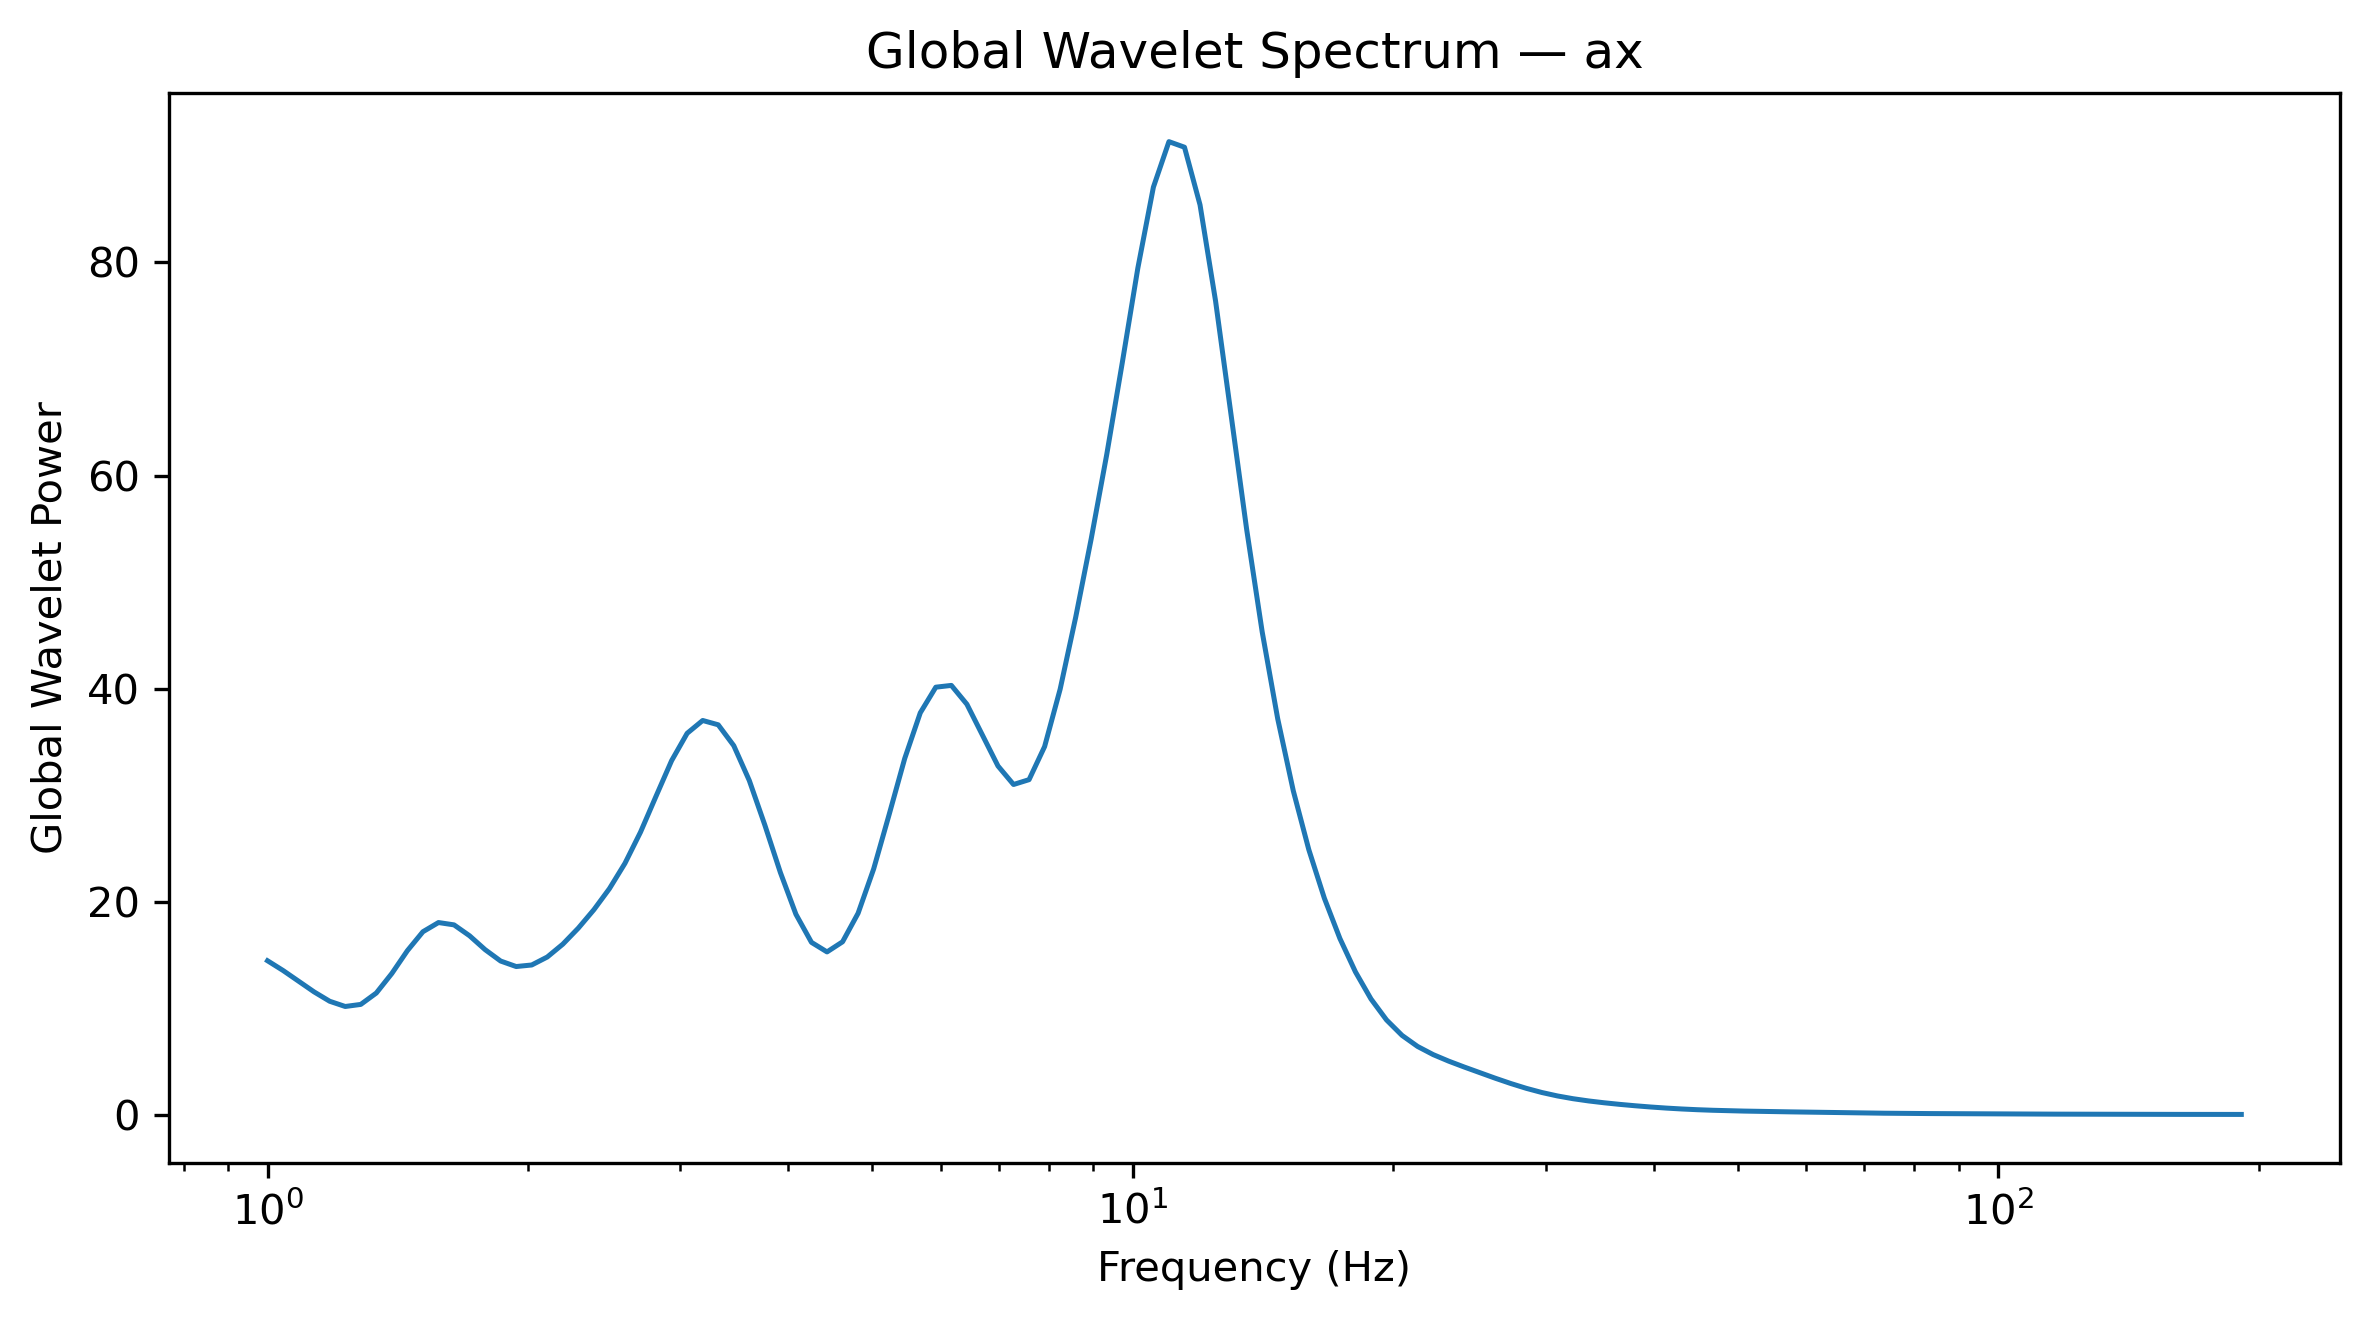

The data file committed next to this chart (first rows):
Frequency_Hz, GlobalWaveletPower, GlobalWaveletAmplitude
1.0, 14.47, 3.803
1.042, 13.55, 3.681
1.086, 12.55, 3.542
1.132, 11.54, 3.397
1.18, 10.66, 3.265
1.23, 10.17, 3.189
1.282, 10.37, 3.22
1.336, 11.44, 3.382
1.392, 13.27, 3.643
1.451, 15.41, 3.926
1.512, 17.19, 4.146
1.576, 18.05, 4.249
1.643, 17.83, 4.223
1.712, 16.81, 4.1
1.784, 15.51, 3.938
1.86, 14.44, 3.8
1.938, 13.92, 3.731
2.02, 14.07, 3.751
2.105, 14.82, 3.849
2.194, 16.02, 4.003
2.287, 17.53, 4.187
2.383, 19.26, 4.388
2.484, 21.23, 4.608
2.589, 23.61, 4.859
2.698, 26.54, 5.152
2.812, 29.91, 5.469
2.931, 33.24, 5.766
3.055, 35.81, 5.984
3.183, 37.01, 6.084
3.318, 36.61, 6.05
3.458, 34.65, 5.886
3.604, 31.38, 5.601
3.756, 27.19, 5.215
3.915, 22.74, 4.769
4.08, 18.82, 4.339
4.252, 16.19, 4.024
4.432, 15.29, 3.911
4.619, 16.24, 4.03
4.814, 18.92, 4.35
5.017, 23.08, 4.804
5.229, 28.2, 5.311
5.45, 33.45, 5.783
5.68, 37.73, 6.143
5.92, 40.14, 6.336
6.17, 40.31, 6.349
6.43, 38.54, 6.208
6.702, 35.65, 5.971
6.985, 32.74, 5.722
7.28, 31.01, 5.568
7.587, 31.46, 5.609
7.908, 34.56, 5.879
8.241, 39.95, 6.321
8.589, 46.7, 6.834
8.952, 54.08, 7.354
9.33, 61.99, 7.874
9.724, 70.61, 8.403
10.13, 79.48, 8.915
10.56, 87.07, 9.331
11.01, 91.34, 9.557
11.47, 90.82, 9.53
... 68 more rows
